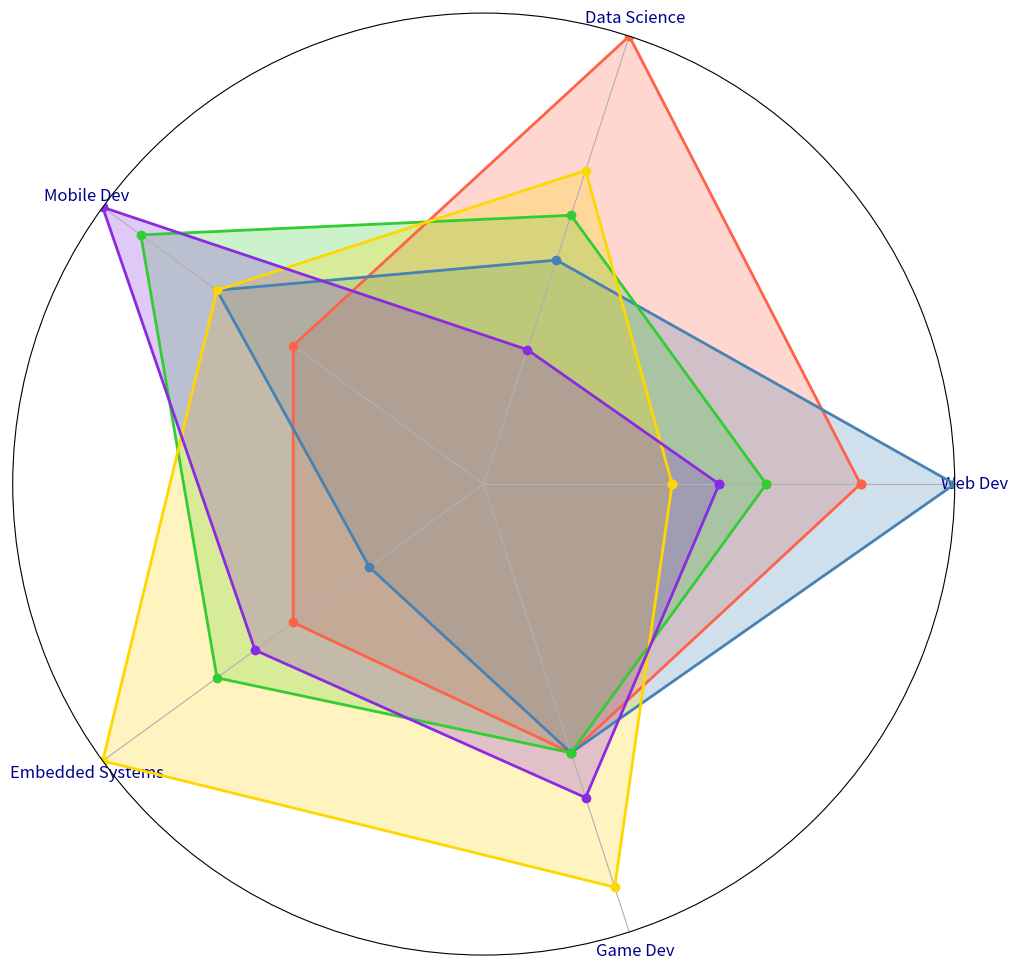

This chart was generated by the following Python code:
import matplotlib.pyplot as plt
import numpy as np
from math import pi

categories = ['Web Dev', 'Data Science', 'Mobile Dev', 'Embedded Systems', 'Game Dev']
N = len(categories)

values = {
    'Python': [8, 10, 5, 5, 6],
    'JavaScript': [10, 5, 7, 3, 6],
    'Java': [6, 6, 9, 7, 6],
    'C++': [4, 7, 7, 10, 9],
    'Swift': [5, 3, 10, 6, 7]
}

angles = np.linspace(0, 2 * pi, N, endpoint=False).tolist()
angles += angles[:1]

fig, ax = plt.subplots(figsize=(10, 10), subplot_kw=dict(polar=True))
plt.subplots_adjust(left=0.1, right=0.9, top=0.85, bottom=0.1)

colors = ['#FF6347', '#4682B4', '#32CD32', '#FFD700', '#8A2BE2']

for (language, proficiency), color in zip(values.items(), colors):
    data = proficiency + proficiency[:1]
    ax.plot(angles, data, linewidth=2, linestyle='-', color=color, marker='o')
    ax.fill(angles, data, alpha=0.25, color=color)

ax.set_xticks(angles[:-1])
ax.set_xticklabels(categories, fontsize=12, color='darkblue')

ax.set_ylim(0, 10)
ax.set_yticks([])  # Remove the y-tick labels

# Display the plot
plt.tight_layout()
plt.show()
